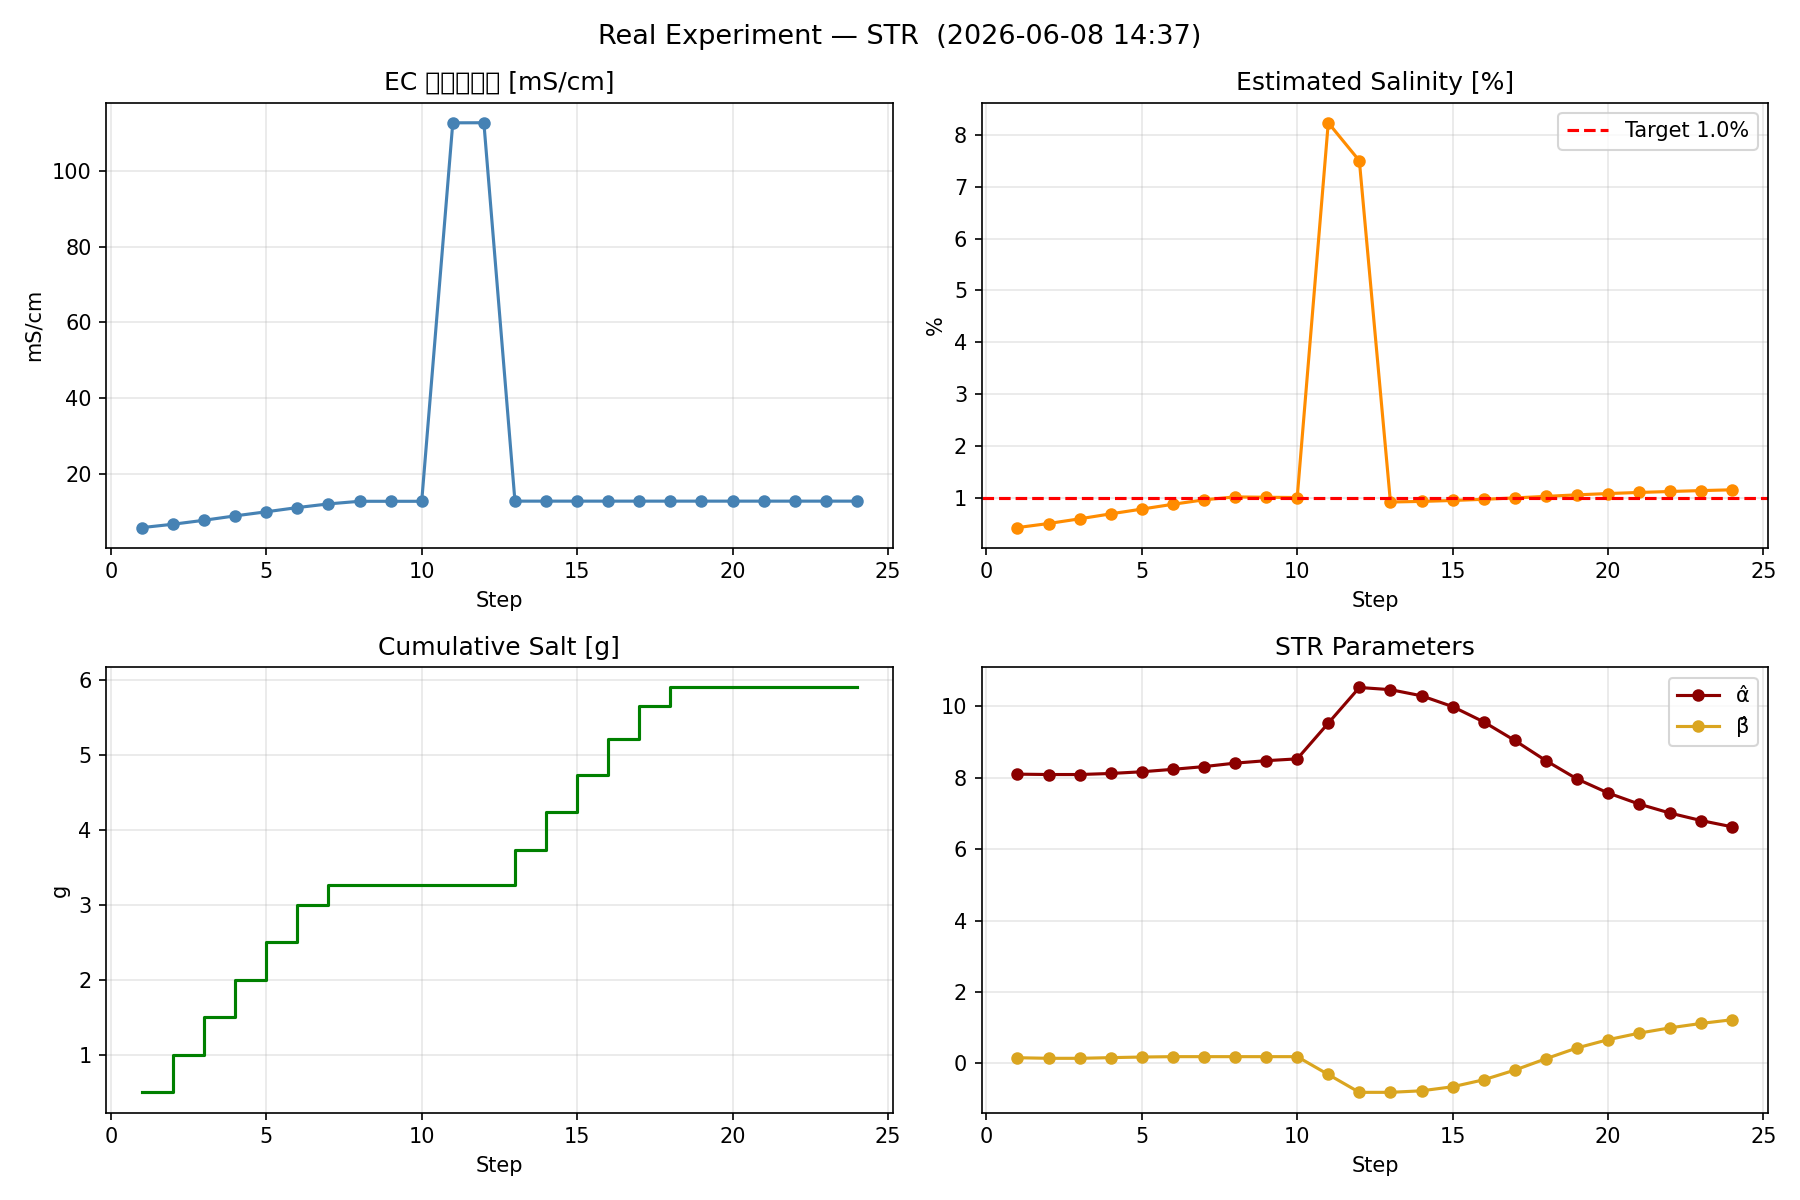

Source data for this figure (header and first rows):
step, time_s, T_rec_C, EC_mS_cm, C_est_pct, C_target_pct, error_pct, salt_step_g, salt_cumulative_g, alpha_hat, beta_hat, control_mode
1, 8.9, 53.63, 5.74, 0.4291, 1.00, -0.5709, 0.5000, 0.5000, 8.101, 0.155, STR
2, 70.1, 52.64, 6.63, 0.5079, 1.00, -0.4921, 0.5000, 1, 8.091, 0.1386, STR
3, 117.7, 51.72, 7.68, 0.5983, 1.00, -0.4017, 0.5000, 1.5, 8.091, 0.1386, STR
4, 172.4, 50.9, 8.84, 0.6940, 1.00, -0.3060, 0.5000, 2, 8.121, 0.1574, STR
5, 227.2, 49.84, 9.92, 0.7857, 1.00, -0.2143, 0.5000, 2.5, 8.168, 0.1744, STR
6, 311.9, 48.92, 11.03, 0.8784, 1.00, -0.1216, 0.5000, 3, 8.237, 0.1851, STR
7, 433.6, 47.76, 12, 0.9643, 1.00, -0.0357, 0.2609, 3.261, 8.313, 0.1851, STR
8, 500.0, 46.95, 12.69, 1.021, 1.00, 0.0208, 0.0047, 3.261, 8.41, 0.1851, STR
9, 506.6, 46.88, 12.69, 1.014, 1.00, 0.0135, 0.0000, 3.261, 8.479, 0.1851, STR
10, 510.0, 46.81, 12.69, 1.008, 1.00, 0.0084, 0.0038, 3.261, 8.53, 0.1851, STR
11, 515.3, 46.71, 112.7, 8.234, 1.00, 7.234, 0.0000, 3.261, 9.53, -0.3149, STR
12, 520.4, 46.71, 112.7, 7.501, 1.00, 6.501, 0.0000, 3.261, 10.53, -0.8149, STR
13, 524.0, 46.61, 12.73, 0.9221, 1.00, -0.0779, 0.4745, 3.735, 10.47, -0.8149, STR
14, 538.3, 46.57, 12.73, 0.9338, 1.00, -0.0662, 0.5000, 4.235, 10.3, -0.7718, STR
15, 544.2, 46.5, 12.73, 0.9517, 1.00, -0.0483, 0.5000, 4.735, 9.994, -0.6587, STR
16, 551.2, 46.44, 12.73, 0.9745, 1.00, -0.0255, 0.4833, 5.219, 9.567, -0.4632, STR
17, 556.9, 46.4, 12.73, 1.001, 1.00, 0.0013, 0.4339, 5.653, 9.046, -0.1925, STR
18, 562.5, 46.37, 12.73, 1.031, 1.00, 0.0307, 0.2463, 5.899, 8.482, 0.1263, STR
19, 569.3, 46.3, 12.73, 1.06, 1.00, 0.0602, 0.0000, 5.899, 7.969, 0.4284, STR
20, 574.0, 46.27, 12.73, 1.085, 1.00, 0.0852, 0.0000, 5.899, 7.575, 0.6603, STR
21, 578.3, 46.27, 12.73, 1.107, 1.00, 0.1065, 0.0000, 5.899, 7.263, 0.8441, STR
22, 582.7, 46.27, 12.73, 1.125, 1.00, 0.1252, 0.0000, 5.899, 7.01, 0.9934, STR
23, 586.1, 46.23, 12.73, 1.143, 1.00, 0.1425, 0.0000, 5.899, 6.8, 1.117, STR
24, 589.4, 46.2, 12.73, 1.158, 1.00, 0.1577, 0.0000, 5.899, 6.625, 1.22, STR
